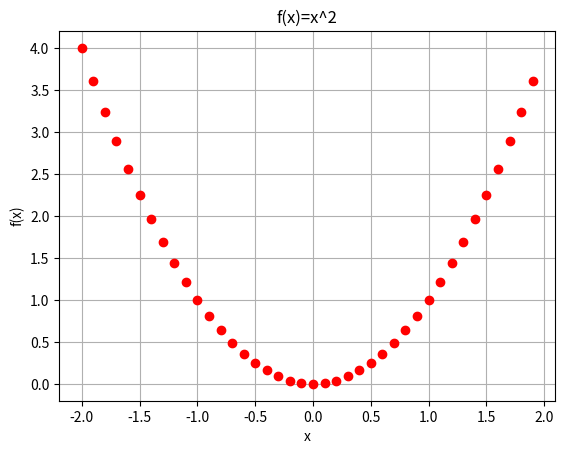

Python code for this plot:
#ZADANIE 5
#Funkcje rysuj z zadania 4 wyposaz w parametr opcja=1.
#Gdy opcja=1 to wlaczona jest siatka oraz kropki w punktach dla ktorych liczona byla funkcja.

import matplotlib.pyplot as plt
import numpy as np

def funkcja(i):
    return i**2

def rysuj(f,xp,xk,k,opcja):
    x=[i for i in np.arange(xp,xk,k)]
    y=[f(i) for i in np.arange(xp,xk,k)]
    plt.ylabel('f(x)')
    plt.xlabel('x')
    plt.title('f(x)=x^2')
    if opcja==1:
        plt.plot(x,y,'ro')
        plt.grid(True)
    else:
        plt.plot(x,y)
    plt.show()
    
rysuj(funkcja,-2,2,0.1,1)